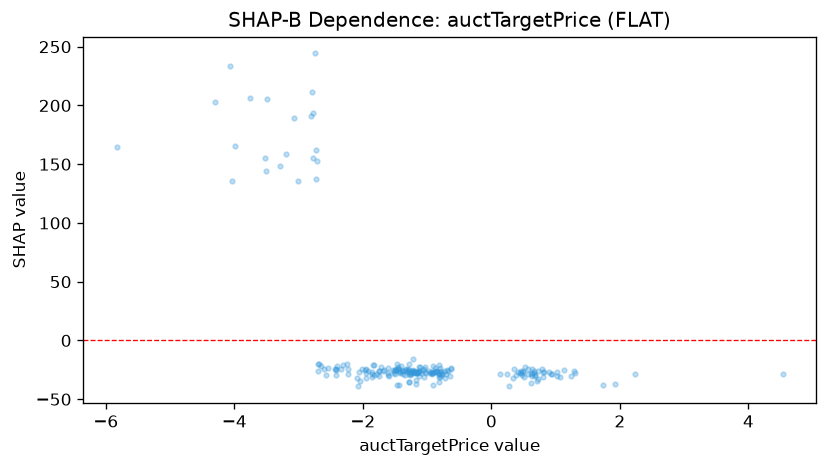

The table this chart was drawn from, first rows:
feature_value, shap_value
0.7844, -24.66
-2.34, -24.14
0.6289, -24.03
-1.132, -25.6
-0.8799, -23.82
4.531, -28.83
-1.967, -25.07
-1.504, -25.14
-4.029, 135.5
-2.095, -31.87
-1.11, -22.91
0.7262, -32.75
-2.769, 155.4
-3.493, 205.5
-0.9211, -28.09
-2.398, -21.87
-0.8117, -28.38
-1.949, -27.35
-3.067, 189.1
-0.8171, -28.82
-5.832, 164.9
-0.7799, -29.23
-0.7746, -28.45
0.6801, -30.51
-1.456, -24.64
0.6143, -28.22
-1.853, -28.88
-1.375, -28.48
0.8123, -26.78
-1.281, -20.2
-1.283, -24.72
-0.8017, -31.18
-1.437, -26.05
-2.74, 244.3
-1.159, -27.99
0.7135, -34.72
0.3463, -24.34
-1.277, -35.63
-3.284, 148.1
-1.218, -25.44
-0.87, -26.57
0.5184, -22.66
-0.9128, -21.84
-0.81, -20.51
-1.611, -27.36
0.8042, -26.78
-2.676, -20.11
-1.304, -26.37
-2.698, -26.42
-1.512, -28.1
-2.611, -24.26
-1.335, -25.88
-2.656, -22
-1.754, -25.92
1.074, -30.96
-1.101, -27.8
-1.537, -25.49
-2.696, -20.08
1.294, -26.28
-1.268, -29.02
... 151 more rows
